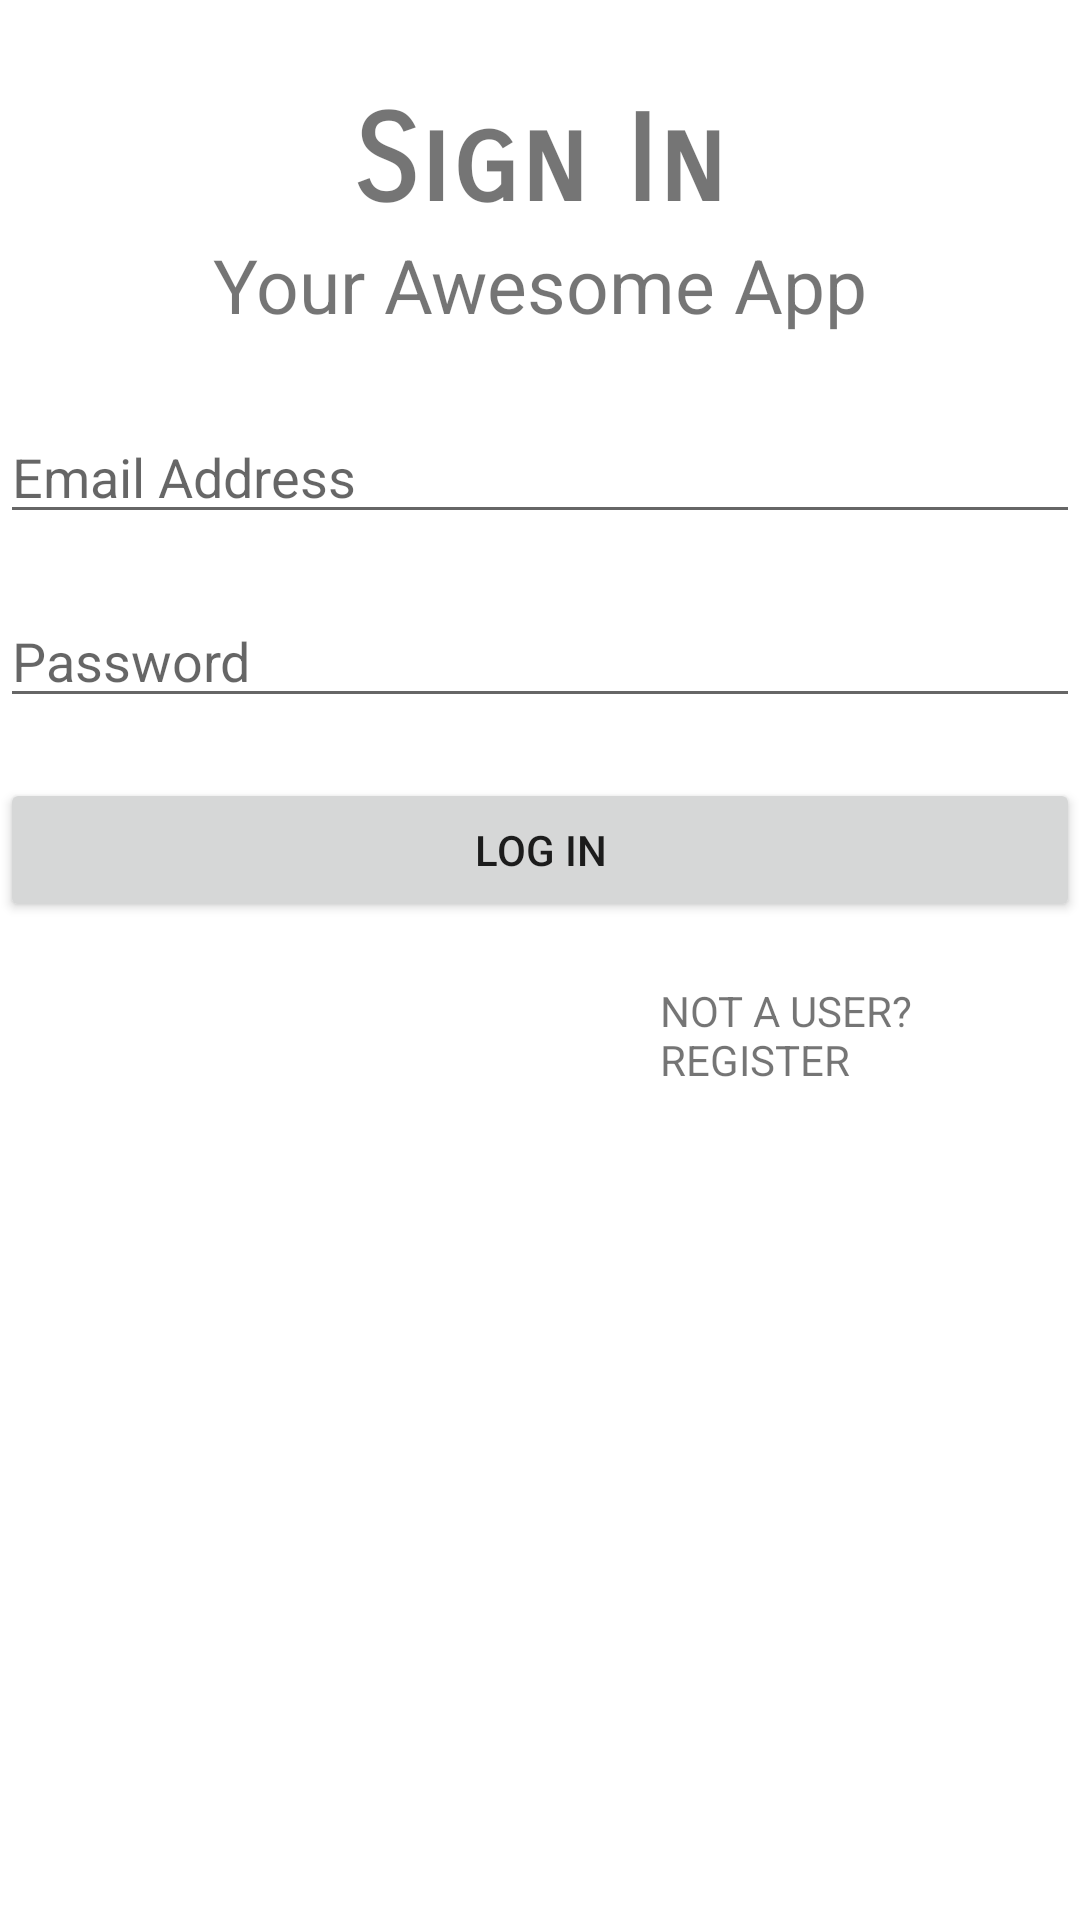

Android layout source for this screen:
<!-- AndroidManifest.xml: application theme Theme.AuthApp -->
<!-- res/layout/activity_police_login.xml -->
<?xml version="1.0" encoding="utf-8"?>
<LinearLayout xmlns:android="http://schemas.android.com/apk/res/android"
    xmlns:app="http://schemas.android.com/apk/res-auto"
    xmlns:tools="http://schemas.android.com/tools"
    android:layout_width="match_parent"
    android:layout_height="match_parent"
    android:layout_marginLeft="15dp"
    android:layout_marginRight="15dp"
    android:orientation="vertical"
    tools:context=".PoliceLoginActivity">

    <TextView
        android:id="@+id/textView"
        android:layout_width="match_parent"
        android:layout_height="wrap_content"
        android:text="Sign In"
        android:textStyle="bold"
        android:gravity="center"
        android:fontFamily="sans-serif-smallcaps"
        android:layout_marginTop="30dp"
        android:textSize="40sp" />
    <TextView
        android:layout_width="match_parent"
        android:layout_height="wrap_content"
        android:text="Your Awesome App"
        android:gravity="center"
        android:layout_marginBottom="25dp"
        android:textSize="25dp" />

    <EditText
        android:id="@+id/email"
        android:layout_width="match_parent"
        android:layout_height="wrap_content"
        android:layout_marginBottom="20dp"
        android:ems="10"
        android:inputType="textPersonName"
        android:hint="Email Address"/>

    <EditText
        android:id="@+id/password"
        android:layout_width="match_parent"
        android:layout_height="wrap_content"
        android:layout_marginBottom="20dp"
        android:ems="10"
        android:inputType="textPassword"
        android:hint="Password"
        />

    <Button
        android:id="@+id/button"
        android:layout_width="match_parent"
        android:layout_height="wrap_content"
        android:text="Log in" />
    <TextView
        android:id="@+id/register"
        android:layout_width="wrap_content"
        android:layout_height="wrap_content"
        android:text="Not a User? Register"
        android:textAllCaps="true"
        android:layout_marginLeft="220dp"
        android:layout_marginTop="20dp"/>

</LinearLayout>
<!-- resources referenced by this layout -->
<resources>
  <style name="Theme.AuthApp" parent="Theme.MaterialComponents.DayNight.NoActionBar">
          
          <item name="colorPrimary">@color/teal_200</item>
          <item name="colorPrimaryVariant">@color/teal_200</item>
          <item name="colorOnPrimary">@color/purple_700</item>
          
          <item name="colorSecondary">@color/teal_200</item>
          <item name="colorSecondaryVariant">@color/teal_700</item>
          <item name="colorOnSecondary">@color/black</item>
          
          <item name="android:statusBarColor" tools:targetApi="l">?attr/colorPrimaryVariant</item>
          
      </style>
  <!-- not gathered from this repository: default colours our renderer supplied (Android Studio template values) -->
  <color name="purple_700">#FF3700B3</color>
  <color name="teal_200">#FF03DAC5</color>
  <color name="teal_700">#FF018786</color>
  <color name="black">#FF000000</color>
</resources>
